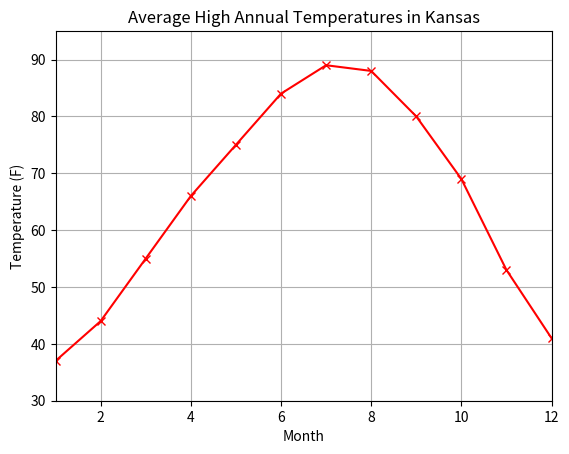
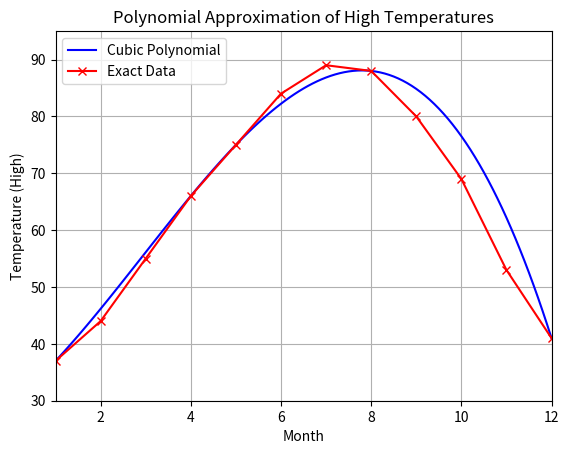
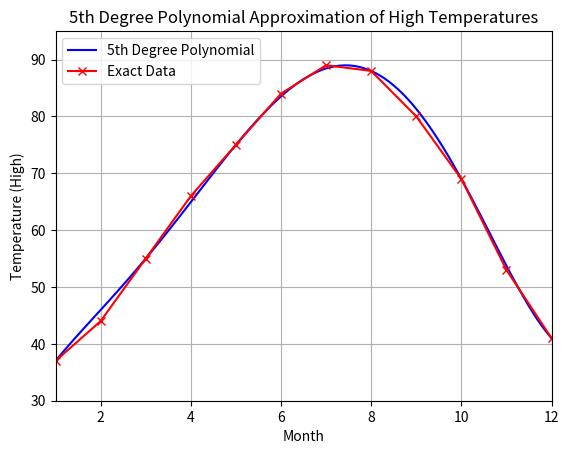
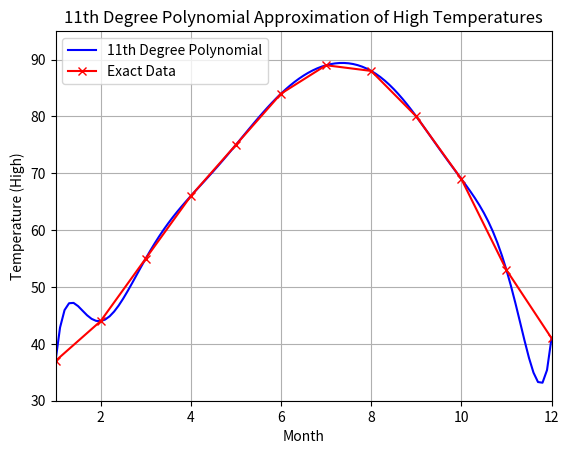
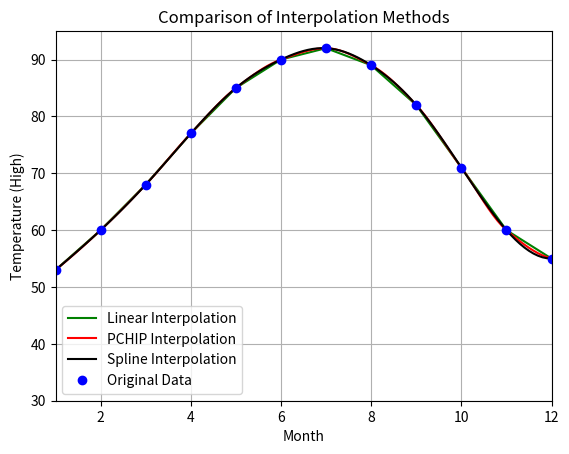

Here is the Python script that generated these plots, in order: (Note: this script raises an exception after producing the figures.)
import numpy as np  
import matplotlib.pyplot as plt
import scipy.io
from scipy.io import loadmat
from scipy.interpolate import interp1d
from scipy.linalg import orth

# Project 8: Interpolation, extrapolation, and climate change

print("\nSubtask 1\n")
# High temperatures in Kansas (in Fahrenheit)
WeatherHigh = np.array([37, 44, 55, 66, 75, 84, 89, 88, 80, 69, 53, 41])
# Plot the temperatures
plt.figure()
plt.plot(range(1, 13), WeatherHigh, 'r-x')
plt.axis([1, 12, 30, 95])
plt.title('Average High Annual Temperatures in Kansas')
plt.xlabel('Month')
plt.ylabel('Temperature (F)')
plt.grid(True)
plt.show()

print("\nSubtask 2\n")
# Months: January, May, August, December
x = np.array([1, 5, 8, 12])
V = np.vander(x, increasing=True)
# Select corresponding temperatures
y = WeatherHigh[[0, 4, 7, 11]]
# Solve for polynomial coefficients
CoefHigh = np.linalg.lstsq(V, y, rcond=None)[0]
# Given months: January, May, August, and December
x = np.array([1, 5, 8, 12])
y = WeatherHigh[x-1] # Select corresponding temperatures
# Generate the Vandermonde matrix
V = np.vander(x, increasing=True)
# Solve for polynomial coefficients
CoefHigh = np.linalg.solve(V, y)
print("Vandermonde Matrix (V):")
print(V)
print("Coefficients of the cubic polynomial (CoefHigh):")
print(CoefHigh)
print("Coefficients of the cubic polynomial:", CoefHigh)

print("\nSubtask 3\n")
# Evaluate the polynomial at the given set of points
xc = np.arange(1, 12.1, 0.1)
ycHigh = np.polyval(CoefHigh[::-1], xc) # CoefHigh needs to be reversed for np.polyval
# Plot the polynomial and the original data
plt.figure()
plt.plot(xc, ycHigh, 'b-', label='Cubic Polynomial')
plt.plot(range(1, 13), WeatherHigh, 'r-x', label='Exact Data')
plt.axis([1, 12, 30, 95])
plt.xlabel('Month')
plt.ylabel('Temperature (High)')
plt.title('Polynomial Approximation of High Temperatures')
plt.legend()
plt.grid(True)
plt.show()

print("\nSubtask 4\n")
# Given months: January, March, May, August, October, and December
x_six = np.array([1, 3, 5, 8, 10, 12])
y_six = WeatherHigh[x_six - 1] # Select corresponding temperatures
# Generate the Vandermonde matrix
V_six = np.vander(x_six, increasing=True)
# Solve for polynomial coefficients
CoefHigh_six = np.linalg.solve(V_six, y_six)
print("Vandermonde Matrix for six months (V_six):")
print(V_six)
print("Coefficients of the 5th degree polynomial (CoefHigh_six):")
print(CoefHigh_six)
# Evaluate the polynomial at the given set of points
ycHigh_six = np.polyval(CoefHigh_six[::-1], xc) # CoefHigh_six needs to be reversed for
np.polyval
# Plot the polynomial and the original data
plt.figure()
plt.plot(xc, ycHigh_six, 'b-', label='5th Degree Polynomial')
plt.plot(range(1, 13), WeatherHigh, 'r-x', label='Exact Data')
plt.axis([1, 12, 30, 95])
plt.xlabel('Month')
plt.ylabel('Temperature (High)')
plt.title('5th Degree Polynomial Approximation of High Temperatures')
plt.legend()
plt.grid(True)
plt.show()

print("\nSubtask 5\n")
# All twelve months
x_all = np.arange(1, 13)
y_all = WeatherHigh
# Generate the Vandermonde matrix
V_all = np.vander(x_all, increasing=True)
# Solve for polynomial coefficients
CoefHigh_all = np.linalg.solve(V_all, y_all)
print("Vandermonde Matrix for all twelve months (V_all):")
print(V_all)
print("Coefficients of the 11th degree polynomial (CoefHigh_all):")
print(CoefHigh_all)
# Evaluate the polynomial at the given set of points
ycHigh_all = np.polyval(CoefHigh_all[::-1], xc) # CoefHigh_all needs to be reversed for
np.polyval
# Plot the polynomial and the original data
plt.figure()
plt.plot(xc, ycHigh_all, 'b-', label='11th Degree Polynomial')
plt.plot(range(1, 13), WeatherHigh, 'r-x', label='Exact Data')
plt.axis([1, 12, 30, 95])
plt.xlabel('Month')
plt.ylabel('Temperature (High)')
plt.title('11th Degree Polynomial Approximation of High Temperatures')
plt.legend()
plt.grid(True)
plt.show()

print("\nSubtask 6\n")
# Given data
x = np.arange(1, 13)
WeatherHigh = np.array([53, 60, 68, 77, 85, 90, 92, 89, 82, 71, 60, 55])
# Points for interpolation
xc = np.arange(1, 12.1, 0.1)
# Linear interpolation
ycHigh1 = np.interp(xc, x, WeatherHigh, left=None, right=None, period=None)
# Piecewise cubic Hermite interpolating polynomial (PCHIP)
from scipy.interpolate import PchipInterpolator
pchip_interpolator = PchipInterpolator(x, WeatherHigh)
ycHigh2 = pchip_interpolator(xc)
# Cubic spline interpolation
from scipy.interpolate import CubicSpline
spline_interpolator = CubicSpline(x, WeatherHigh)
ycHigh3 = spline_interpolator(xc)
# Plot the interpolations
plt.figure()
plt.plot(xc, ycHigh1, 'g-', label='Linear Interpolation')
plt.plot(xc, ycHigh2, 'r-', label='PCHIP Interpolation')
plt.plot(xc, ycHigh3, 'k-', label='Spline Interpolation')
plt.plot(x, WeatherHigh, 'bo', label='Original Data')
plt.axis([1, 12, 30, 95])
plt.xlabel('Month')
plt.ylabel('Temperature (High)')
plt.title('Comparison of Interpolation Methods')
plt.legend()
plt.grid(True)
plt.show()

print("\nSubtask 7\n")
# Load temperature data
data = loadmat("/Users/<user>/Code/Academics/LA-S4/temperature.mat")
temperature = data['temperature']

print("\nSubtask 8\n")
# Separate data into years and temperatures
years = temperature[:, 0]
temp = temperature[:, 1]
# Plot the temperature data
plt.figure()
plt.plot(years, temp, 'b-o')
plt.xlabel('Year')
plt.ylabel('Temperature (Celsius)')
plt.title('Average Yearly Temperatures')
plt.grid(True)
plt.show()

print("\nSubtask 9\n")
# Define the future years
futureyears = np.arange(2016, 2026)
# Linear extrapolation
linear_interpolator = interp1d(years, temp, kind='linear', fill_value='extrapolate')
futuretemp1 = linear_interpolator(futureyears)
# Piecewise cubic Hermite interpolating polynomial (PCHIP)
pchip_interpolator = PchipInterpolator(years, temp, extrapolate=True)
futuretemp2 = pchip_interpolator(futureyears)
# Cubic spline interpolation
spline_interpolator = CubicSpline(years, temp, extrapolate=True)
futuretemp3 = spline_interpolator(futureyears)
# Plot the extrapolated data
plt.figure()
plt.plot(years, temp, 'b-o', label='Original Data')
plt.plot(futureyears, futuretemp1, 'g-o', label='Linear Extrapolation')
plt.plot(futureyears, futuretemp2, 'r-x', label='PCHIP Extrapolation')
plt.plot(futureyears, futuretemp3, 'k-d', label='Spline Extrapolation')
plt.xlabel('Year')
plt.ylabel('Average Temperature (°C)')
plt.title('Extrapolation of Average Yearly Temperatures')
plt.legend()
plt.grid(True)
plt.show()

print("\nSubtask 10\n")
# Enter in command window : >> sum(temp)/n

print("\nSubtask 11\n")
# Find the orthagonal vectors

print("\nSubtask 12\n")
# Plot vectors in 11

print("\nSubtask 13\n")
print("Solution for subtasks 10-13\n")
# Calculate the average temperature
average_temp = np.mean(temp)
# Print the average temperature
print(f"The average temperature for the past 136 years was {average_temp:.4f}°C.")
# Calculate orthogonal projection
n = len(temp)
b1 = np.ones(n)
P1 = np.outer(b1, b1) / np.dot(b1, b1)
temp1 = P1 @ temp
# Print projection matrix and projected temperatures
print("Projection matrix P1:")
print(P1)
print("Projected temperatures (temp1):")
print(temp1)
# Plot the results
plt.figure()
plt.plot(years, temp, 'bo', label='Original Data')
plt.plot(years, temp1, 'g.', label='Projected Data')
plt.xlabel('Year')
plt.ylabel('Temperature Anomaly (°C)')
plt.title('Temperature Data Projection')
plt.legend()
plt.grid(True)
plt.show()

print("\nSubtask 14\n")
# Norm of P1^2 - P1
norm_P1 = np.linalg.norm(P1 @ P1 - P1)
print(f"norm(P1 * P1 - P1) = {norm_P1:.4e}")

print("\nSubtask 15\n")
# Create the matrix B2
m = len(years)
B2 = np.column_stack((np.ones(m), years))
# Create the orthonormal basis using orth
Q2 = orth(B2)
# Verify the ranks
rank_Q2 = np.linalg.matrix_rank(Q2)
rank_Q2_B2 = np.linalg.matrix_rank(np.column_stack((Q2, B2)))
print(f"Rank of Q2: {rank_Q2}")
print(f"Rank of [Q2, B2]: {rank_Q2_B2}")
# Q3: What kind of matrix is Q2^T Q2? Why?
Q2_T_Q2 = np.dot(Q2.T, Q2)
print("Q2.T @ Q2:")
print(Q2_T_Q2)

print("\nSubtask 16\n")
# Projection matrix onto the subspace S
P2 = Q2 @ Q2.T
# Project the temperature data
temp2 = P2 @ temp
# Plot the original and projected temperatures
plt.figure()
plt.plot(years, temp, 'bo', label='Original Data')
plt.plot(years, temp1, 'g.', label='Constant Approximation')
plt.plot(years, temp2, 'r.', label='Linear Approximation')
plt.xlabel('Year')
plt.ylabel('Temperature Anomaly (°C)')
plt.title('Temperature Data Projection')
plt.legend()
plt.grid(True)
plt.show()
# Display the projected temperatures
print("Projected temperatures (temp2):")
print(temp2)
# Norm of P2^2 - P2
norm_P2 = np.linalg.norm(P2 @ P2 - P2)
print(f"norm(P2 * P2 - P2) = {norm_P2:.4e}")

print("\nSubtask 17\n")
# Approximate using quadratic function

print("\nSubtask 18\n")
print("Combined solution for 17,18\n")
# Add a column of squared years to the matrix B3
B3 = np.column_stack((np.ones(m), years, years**2))
# Create the orthonormal basis Q3 using the orth function
Q3 = np.linalg.qr(B3)[0] # Using QR decomposition to get an orthonormal basis
# Projection matrix onto the quadratic subspace
P3 = Q3 @ Q3.T
# Project the temperature data onto the quadratic subspace
temp3 = P3 @ temp
# Plot the original and projected temperatures
plt.figure()
plt.plot(years, temp, 'bo', label='Original Data')
plt.plot(years, temp1, 'g.', label='Constant Approximation')
plt.plot(years, temp2, 'r.', label='Linear Approximation')
plt.plot(years, temp3, 'm.', label='Quadratic Approximation')
plt.xlabel('Year')
plt.ylabel('Temperature Anomaly (°C)')
plt.title('Temperature Data Projection')
plt.legend()
plt.grid(True)
plt.show()
# Display the projected temperatures
print("Projected temperatures (temp3):")
print(temp3)
# Norm of P3^2 - P3
norm_P3 = np.linalg.norm(P3 @ P3 - P3)
print(f"norm(P3 * P3 - P3) = {norm_P3:.4e}")

print("\nSubtask 19\n")
#19
# Define future years for prediction
futureyears = np.arange(2016, 2117)
# Perform spline interpolation and extrapolation for future temperatures
interp_func = interp1d(years, temp3, kind='cubic', fill_value='extrapolate')
futuretemp3 = interp_func(futureyears)
# Create a new figure for plotting
plt.figure()
# Plot future temperature predictions
plt.plot(futureyears, futuretemp3, 'g-')
plt.xlabel('Year')
plt.ylabel('Predicted Average Temperature (°C)')
plt.title('Predicted Average Temperature for Next 100 Years')
plt.grid()
# Display the predicted temperature for 2116
print(f'Predicted average temperature for the year 2116: {futuretemp3[-1]:.2f} °C')
plt.show()